Run: headless pygame with SDL's dummy video driver; simulated clock (each Clock.tick advances the game by its frame time, no real sleeping); random seed 0; keys injected as events and as key.get_pressed() state; no mouse input.
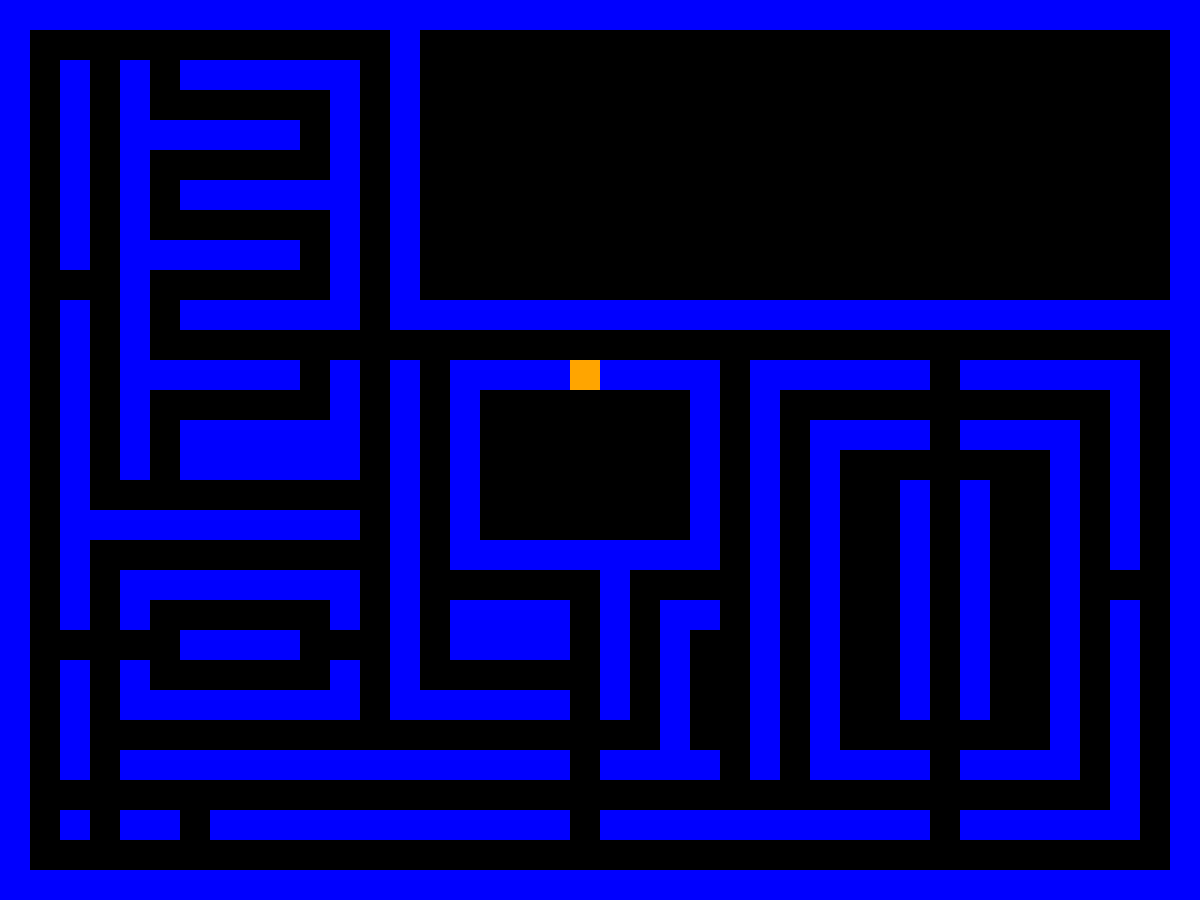
Frame 1 of 4 · flips 1–60 · no input
Frame 2 of 4 · flips 61–180 · tapped SPACE, RETURN · held RIGHT (→), D · screen unchanged from frame 1, image omitted
Frame 3 of 4 · flips 181–300 · held DOWN (↓), S · screen unchanged from frame 2, image omitted
Frame 4 of 4 · flips 301–420 · held LEFT (←), A, UP (↑), W · screen unchanged from frame 3, image omitted

The pygame program that drew these frames:

import pygame

gridDisplay = pygame.display.set_mode((1200, 900))
pygame.display.get_surface().fill((200, 200, 200))  # background
# 0 - пустой черный фон по которому ходит пакмэн
# 1 - синия стена
# 2 - территория на которой не спавнятся семечки (там будет находиться счет)
# 3 - стена, через которую выходят призраки, но не может пройти пакмэн

matrix = [
    [1, 1, 1, 1, 1, 1, 1, 1, 1, 1, 1, 1, 1, 1, 1, 1, 1, 1, 1, 1, 1, 1, 1, 1, 1, 1, 1, 1, 1, 1, 1, 1, 1, 1, 1, 1, 1, 1, 1, 1],
    [1, 0, 0, 0, 0, 0, 0, 0, 0, 0, 0, 0, 0, 1, 2, 2, 2, 2, 2, 2, 2, 2, 2, 2, 2, 2, 2, 2, 2, 2, 2, 2, 2, 2, 2, 2, 2, 2, 2, 1],
    [1, 0, 1, 0, 1, 0, 1, 1, 1, 1, 1, 1, 0, 1, 2, 2, 2, 2, 2, 2, 2, 2, 2, 2, 2, 2, 2, 2, 2, 2, 2, 2, 2, 2, 2, 2, 2, 2, 2, 1],
    [1, 0, 1, 0, 1, 0, 0, 0, 0, 0, 0, 1, 0, 1, 2, 2, 2, 2, 2, 2, 2, 2, 2, 2, 2, 2, 2, 2, 2, 2, 2, 2, 2, 2, 2, 2, 2, 2, 2, 1],
    [1, 0, 1, 0, 1, 1, 1, 1, 1, 1, 0, 1, 0, 1, 2, 2, 2, 2, 2, 2, 2, 2, 2, 2, 2, 2, 2, 2, 2, 2, 2, 2, 2, 2, 2, 2, 2, 2, 2, 1],
    [1, 0, 1, 0, 1, 0, 0, 0, 0, 0, 0, 1, 0, 1, 2, 2, 2, 2, 2, 2, 2, 2, 2, 2, 2, 2, 2, 2, 2, 2, 2, 2, 2, 2, 2, 2, 2, 2, 2, 1],
    [1, 0, 1, 0, 1, 0, 1, 1, 1, 1, 1, 1, 0, 1, 2, 2, 2, 2, 2, 2, 2, 2, 2, 2, 2, 2, 2, 2, 2, 2, 2, 2, 2, 2, 2, 2, 2, 2, 2, 1],
    [1, 0, 1, 0, 1, 0, 0, 0, 0, 0, 0, 1, 0, 1, 2, 2, 2, 2, 2, 2, 2, 2, 2, 2, 2, 2, 2, 2, 2, 2, 2, 2, 2, 2, 2, 2, 2, 2, 2, 1],
    [1, 0, 1, 0, 1, 1, 1, 1, 1, 1, 0, 1, 0, 1, 2, 2, 2, 2, 2, 2, 2, 2, 2, 2, 2, 2, 2, 2, 2, 2, 2, 2, 2, 2, 2, 2, 2, 2, 2, 1],
    [1, 0, 0, 0, 1, 0, 0, 0, 0, 0, 0, 1, 0, 1, 2, 2, 2, 2, 2, 2, 2, 2, 2, 2, 2, 2, 2, 2, 2, 2, 2, 2, 2, 2, 2, 2, 2, 2, 2, 1],
    [1, 0, 1, 0, 1, 0, 1, 1, 1, 1, 1, 1, 0, 1, 1, 1, 1, 1, 1, 1, 1, 1, 1, 1, 1, 1, 1, 1, 1, 1, 1, 1, 1, 1, 1, 1, 1, 1, 1, 1],
    [1, 0, 1, 0, 1, 0, 0, 0, 0, 0, 0, 0, 0, 0, 0, 0, 0, 0, 0, 0, 0, 0, 0, 0, 0, 0, 0, 0, 0, 0, 0, 0, 0, 0, 0, 0, 0, 0, 0, 1],
    [1, 0, 1, 0, 1, 1, 1, 1, 1, 1, 0, 1, 0, 1, 0, 1, 1, 1, 1, 3, 1, 1, 1, 1, 0, 1, 1, 1, 1, 1, 1, 0, 1, 1, 1, 1, 1, 1, 0, 1],
    [1, 0, 1, 0, 1, 0, 0, 0, 0, 0, 0, 1, 0, 1, 0, 1, 0, 0, 0, 0, 0, 0, 0, 1, 0, 1, 0, 0, 0, 0, 0, 0, 0, 0, 0, 0, 0, 1, 0, 1],
    [1, 0, 1, 0, 1, 0, 1, 1, 1, 1, 1, 1, 0, 1, 0, 1, 0, 0, 0, 0, 0, 0, 0, 1, 0, 1, 0, 1, 1, 1, 1, 0, 1, 1, 1, 1, 0, 1, 0, 1],
    [1, 0, 1, 0, 1, 0, 1, 1, 1, 1, 1, 1, 0, 1, 0, 1, 0, 0, 0, 0, 0, 0, 0, 1, 0, 1, 0, 1, 0, 0, 0, 0, 0, 0, 0, 1, 0, 1, 0, 1],
    [1, 0, 1, 0, 0, 0, 0, 0, 0, 0, 0, 0, 0, 1, 0, 1, 0, 0, 0, 0, 0, 0, 0, 1, 0, 1, 0, 1, 0, 0, 1, 0, 1, 0, 0, 1, 0, 1, 0, 1],
    [1, 0, 1, 1, 1, 1, 1, 1, 1, 1, 1, 1, 0, 1, 0, 1, 0, 0, 0, 0, 0, 0, 0, 1, 0, 1, 0, 1, 0, 0, 1, 0, 1, 0, 0, 1, 0, 1, 0, 1],
    [1, 0, 1, 0, 0, 0, 0, 0, 0, 0, 0, 0, 0, 1, 0, 1, 1, 1, 1, 1, 1, 1, 1, 1, 0, 1, 0, 1, 0, 0, 1, 0, 1, 0, 0, 1, 0, 1, 0, 1],
    [1, 0, 1, 0, 1, 1, 1, 1, 1, 1, 1, 1, 0, 1, 0, 0, 0, 0, 0, 0, 1, 0, 0, 0, 0, 1, 0, 1, 0, 0, 1, 0, 1, 0, 0, 1, 0, 0, 0, 1],
    [1, 0, 1, 0, 1, 0, 0, 0, 0, 0, 0, 1, 0, 1, 0, 1, 1, 1, 1, 0, 1, 0, 1, 1, 0, 1, 0, 1, 0, 0, 1, 0, 1, 0, 0, 1, 0, 1, 0, 1],
    [1, 0, 0, 0, 0, 0, 1, 1, 1, 1, 0, 0, 0, 1, 0, 1, 1, 1, 1, 0, 1, 0, 1, 0, 0, 1, 0, 1, 0, 0, 1, 0, 1, 0, 0, 1, 0, 1, 0, 1],
    [1, 0, 1, 0, 1, 0, 0, 0, 0, 0, 0, 1, 0, 1, 0, 0, 0, 0, 0, 0, 1, 0, 1, 0, 0, 1, 0, 1, 0, 0, 1, 0, 1, 0, 0, 1, 0, 1, 0, 1],
    [1, 0, 1, 0, 1, 1, 1, 1, 1, 1, 1, 1, 0, 1, 1, 1, 1, 1, 1, 0, 1, 0, 1, 0, 0, 1, 0, 1, 0, 0, 1, 0, 1, 0, 0, 1, 0, 1, 0, 1],
    [1, 0, 1, 0, 0, 0, 0, 0, 0, 0, 0, 0, 0, 0, 0, 0, 0, 0, 0, 0, 0, 0, 1, 0, 0, 1, 0, 1, 0, 0, 0, 0, 0, 0, 0, 1, 0, 1, 0, 1],
    [1, 0, 1, 0, 1, 1, 1, 1, 1, 1, 1, 1, 1, 1, 1, 1, 1, 1, 1, 0, 1, 1, 1, 1, 0, 1, 0, 1, 1, 1, 1, 0, 1, 1, 1, 1, 0, 1, 0, 1],
    [1, 0, 0, 0, 0, 0, 0, 0, 0, 0, 0, 0, 0, 0, 0, 0, 0, 0, 0, 0, 0, 0, 0, 0, 0, 0, 0, 0, 0, 0, 0, 0, 0, 0, 0, 0, 0, 1, 0, 1],
    [1, 0, 1, 0, 1, 1, 0, 1, 1, 1, 1, 1, 1, 1, 1, 1, 1, 1, 1, 0, 1, 1, 1, 1, 1, 1, 1, 1, 1, 1, 1, 0, 1, 1, 1, 1, 1, 1, 0, 1],
    [1, 0, 0, 0, 0, 0, 0, 0, 0, 0, 0, 0, 0, 0, 0, 0, 0, 0, 0, 0, 0, 0, 0, 0, 0, 0, 0, 0, 0, 0, 0, 0, 0, 0, 0, 0, 0, 0, 0, 1],
    [1, 1, 1, 1, 1, 1, 1, 1, 1, 1, 1, 1, 1, 1, 1, 1, 1, 1, 1, 1, 1, 1, 1, 1, 1, 1, 1, 1, 1, 1, 1, 1, 1, 1, 1, 1, 1, 1, 1, 1]]
grid_node_width = 30
grid_node_height = 30


class Settings:
    BACKGROUND_COLOR = pygame.Color('black')
    WINDOW_WIDTH = 1200
    WINDOW_HEIGHT = 900


def createSquare(x, y, color):
    pygame.draw.rect(gridDisplay, color, [x, y, grid_node_width, grid_node_height])




def visualizeGrid():
    y = 0  # мы начинаем с верхней части экрана
    for row in matrix:
        x = 0  # для каждой строки мы снова начинаем с левой части экрана
        for item in row:
            if item == 1:
                createSquare(x, y, (0, 0, 255)) # синий - стенки
            elif item == 2:
                createSquare(x, y, (0, 0, 0))  # блок, через который не может пройти пакмэн, но могут пройти призраки
            elif item == 3:
                createSquare(x, y, (255, 165, 0)) # блок, через который не может пройти пакмэн, но могут пройти призраки
            else:
                createSquare(x, y, (0, 0, 0))

            x += grid_node_width  # для каждого элемента в этой строке мы перемещаемся на один шаг вправо
        y += grid_node_height  # для каждой новой строки мы перемещаемся на один шаг вниз
    pygame.display.update()


def main():
    pygame.init()
    pygame.font.init()
    screen = pygame.display.set_mode([Settings.WINDOW_WIDTH, Settings.WINDOW_HEIGHT])

    # Основной цикл программы
    game_over = False
    while not game_over:
        # обработка событий
        for event in pygame.event.get():
            game_over = check_for_exit(event)
        screen.fill(Settings.BACKGROUND_COLOR)
        visualizeGrid()
        pygame.display.flip()
    exit(0)
def check_for_exit(event):
    return event.type == pygame.QUIT

if __name__ == '__main__':
    main()
